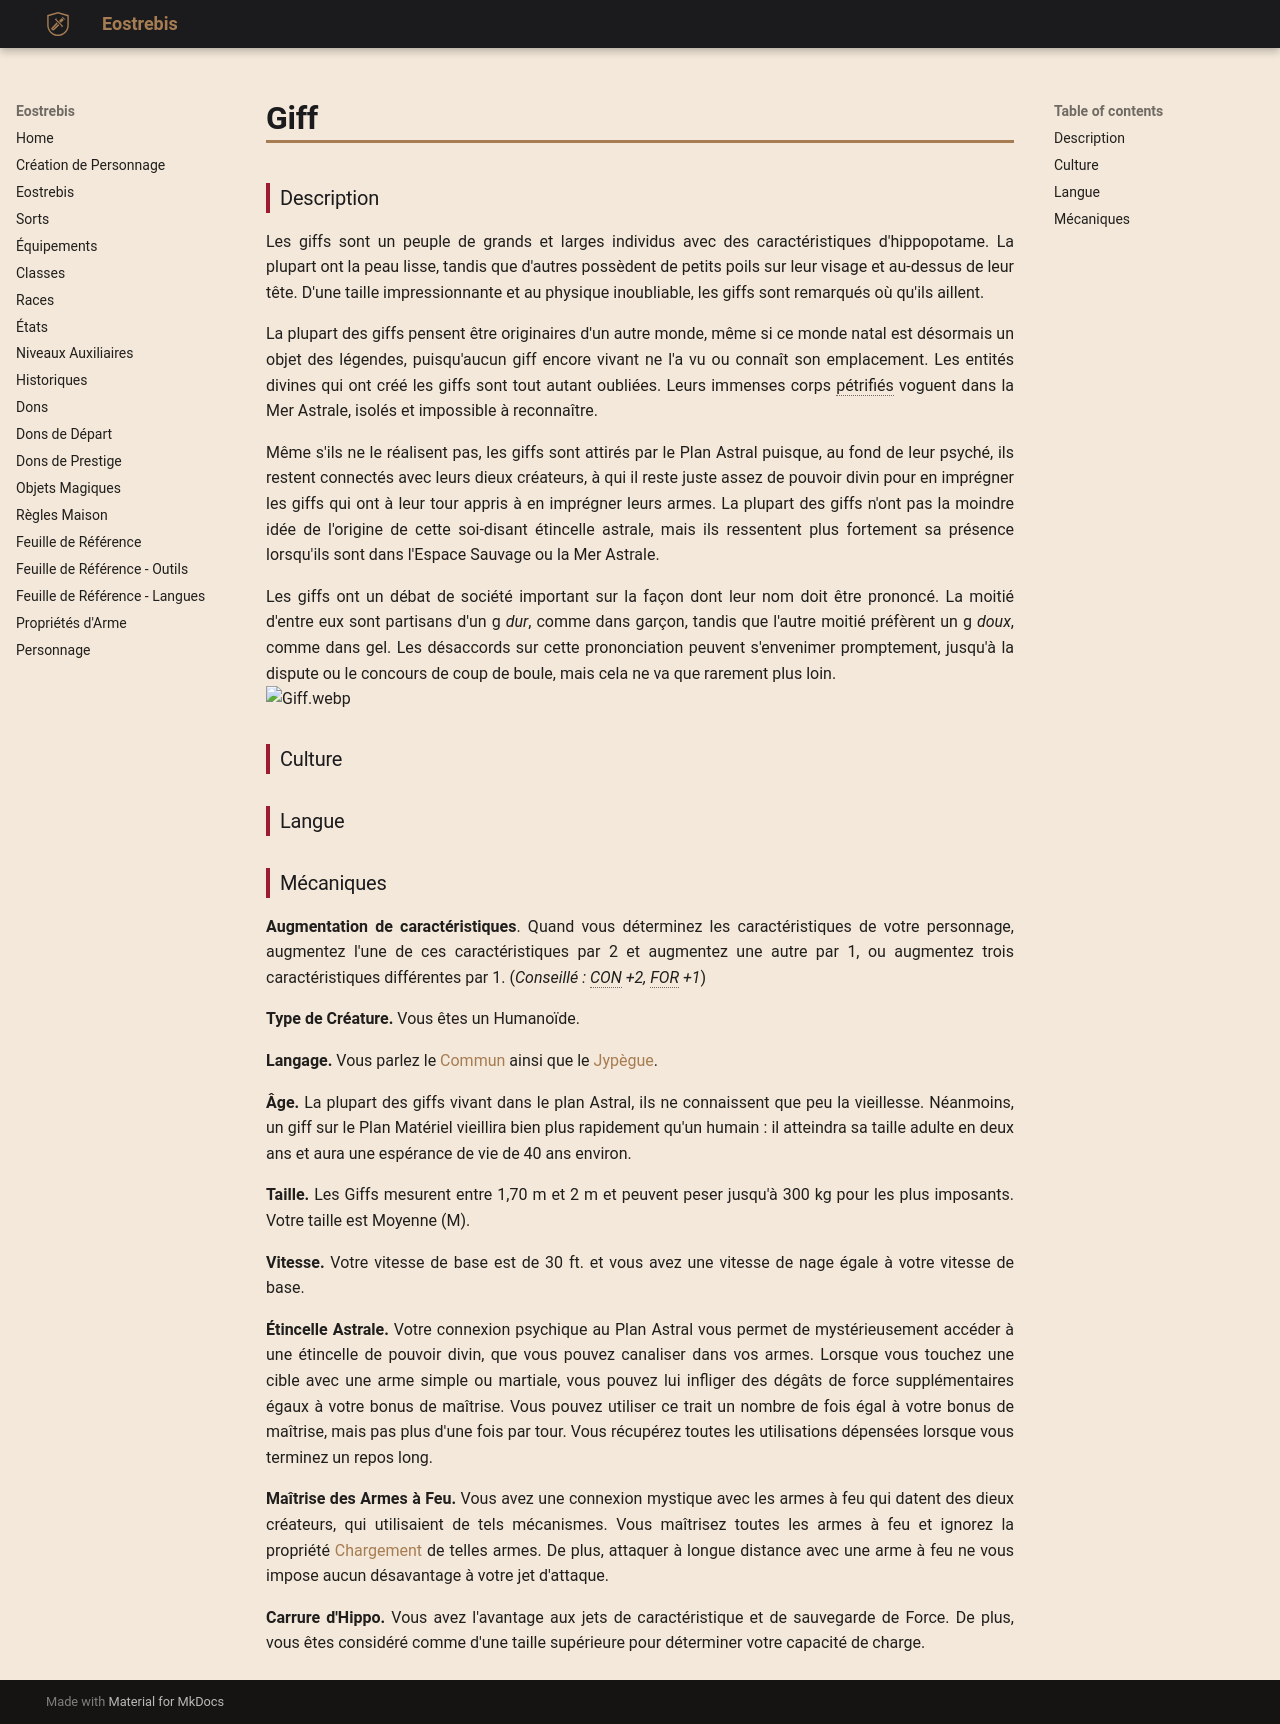

repository: Eostrebis/5e.VF · page: races/Giff/index.html · generator: mkdocs

---
writing_status: finished
---
### Description

Les giffs sont un peuple de grands et larges individus avec des caractéristiques d'hippopotame. La plupart ont la peau lisse, tandis que d'autres possèdent de petits poils sur leur visage et au-dessus de leur tête. D'une taille impressionnante et au physique inoubliable, les giffs sont remarqués où qu'ils aillent.

La plupart des giffs pensent être originaires d'un autre monde, même si ce monde natal est désormais un objet des légendes, puisqu'aucun giff encore vivant ne l'a vu ou connaît son emplacement. Les entités divines qui ont créé les giffs sont tout autant oubliées. Leurs immenses corps pétrifiés voguent dans la Mer Astrale, isolés et impossible à reconnaître.

Même s'ils ne le réalisent pas, les giffs sont attirés par le Plan Astral puisque, au fond de leur psyché, ils restent connectés avec leurs dieux créateurs, à qui il reste juste assez de pouvoir divin pour en imprégner les giffs qui ont à leur tour appris à en imprégner leurs armes. La plupart des giffs n'ont pas la moindre idée de l'origine de cette soi-disant étincelle astrale, mais ils ressentent plus fortement sa présence lorsqu'ils sont dans l'Espace Sauvage ou la Mer Astrale.

Les giffs ont un débat de société important sur la façon dont leur nom doit être prononcé. La moitié d'entre eux sont partisans d'un g *dur*, comme dans garçon, tandis que l'autre moitié préfèrent un g *doux*, comme dans gel. Les désaccords sur cette prononciation peuvent s'envenimer promptement, jusqu'à la dispute ou le concours de coup de boule, mais cela ne va que rarement plus loin.
![[Giff.webp]]
### Culture

### Langue

### Mécaniques

**Augmentation de caractéristiques**. Quand vous déterminez les caractéristiques de votre personnage, augmentez l'une de ces caractéristiques par 2 et augmentez une autre par 1, ou augmentez trois caractéristiques différentes par 1. (*Conseillé : CON +2, FOR +1*)

**Type de Créature.** Vous êtes un Humanoïde.

**Langage.** Vous parlez le [[Langues#Commun|Commun]] ainsi que le [[Langues#Jypègue|Jypègue]].

**Âge.** La plupart des giffs vivant dans le plan Astral, ils ne connaissent que peu la vieillesse. Néanmoins, un giff sur le Plan Matériel vieillira bien plus rapidement qu'un humain : il atteindra sa taille adulte en deux ans et aura une espérance de vie de 40 ans environ. 

**Taille.** Les Giffs mesurent entre 1,70 m et 2 m et peuvent peser jusqu'à 300 kg pour les plus imposants. Votre taille est Moyenne (M).

**Vitesse.** Votre vitesse de base est de 30 ft. et vous avez une vitesse de nage égale à votre vitesse de base.

**Étincelle Astrale.** Votre connexion psychique au Plan Astral vous permet de mystérieusement accéder à une étincelle de pouvoir divin, que vous pouvez canaliser dans vos armes. Lorsque vous touchez une cible avec une arme simple ou martiale, vous pouvez lui infliger des dégâts de force supplémentaires égaux à votre bonus de maîtrise. Vous pouvez utiliser ce trait un nombre de fois égal à votre bonus de maîtrise, mais pas plus d'une fois par tour. Vous récupérez toutes les utilisations dépensées lorsque vous terminez un repos long.

**Maîtrise des Armes à Feu.** Vous avez une connexion mystique avec les armes à feu qui datent des dieux créateurs, qui utilisaient de tels mécanismes. Vous maîtrisez toutes les armes à feu et ignorez la propriété [[Propriétés d'Arme#Chargement|Chargement]] de telles armes. De plus, attaquer à longue distance avec une arme à feu ne vous impose aucun désavantage à votre jet d'attaque.

**Carrure d'Hippo.** Vous avez l'avantage aux jets de caractéristique et de sauvegarde de Force. De plus, vous êtes considéré comme d'une taille supérieure pour déterminer votre capacité de charge.
